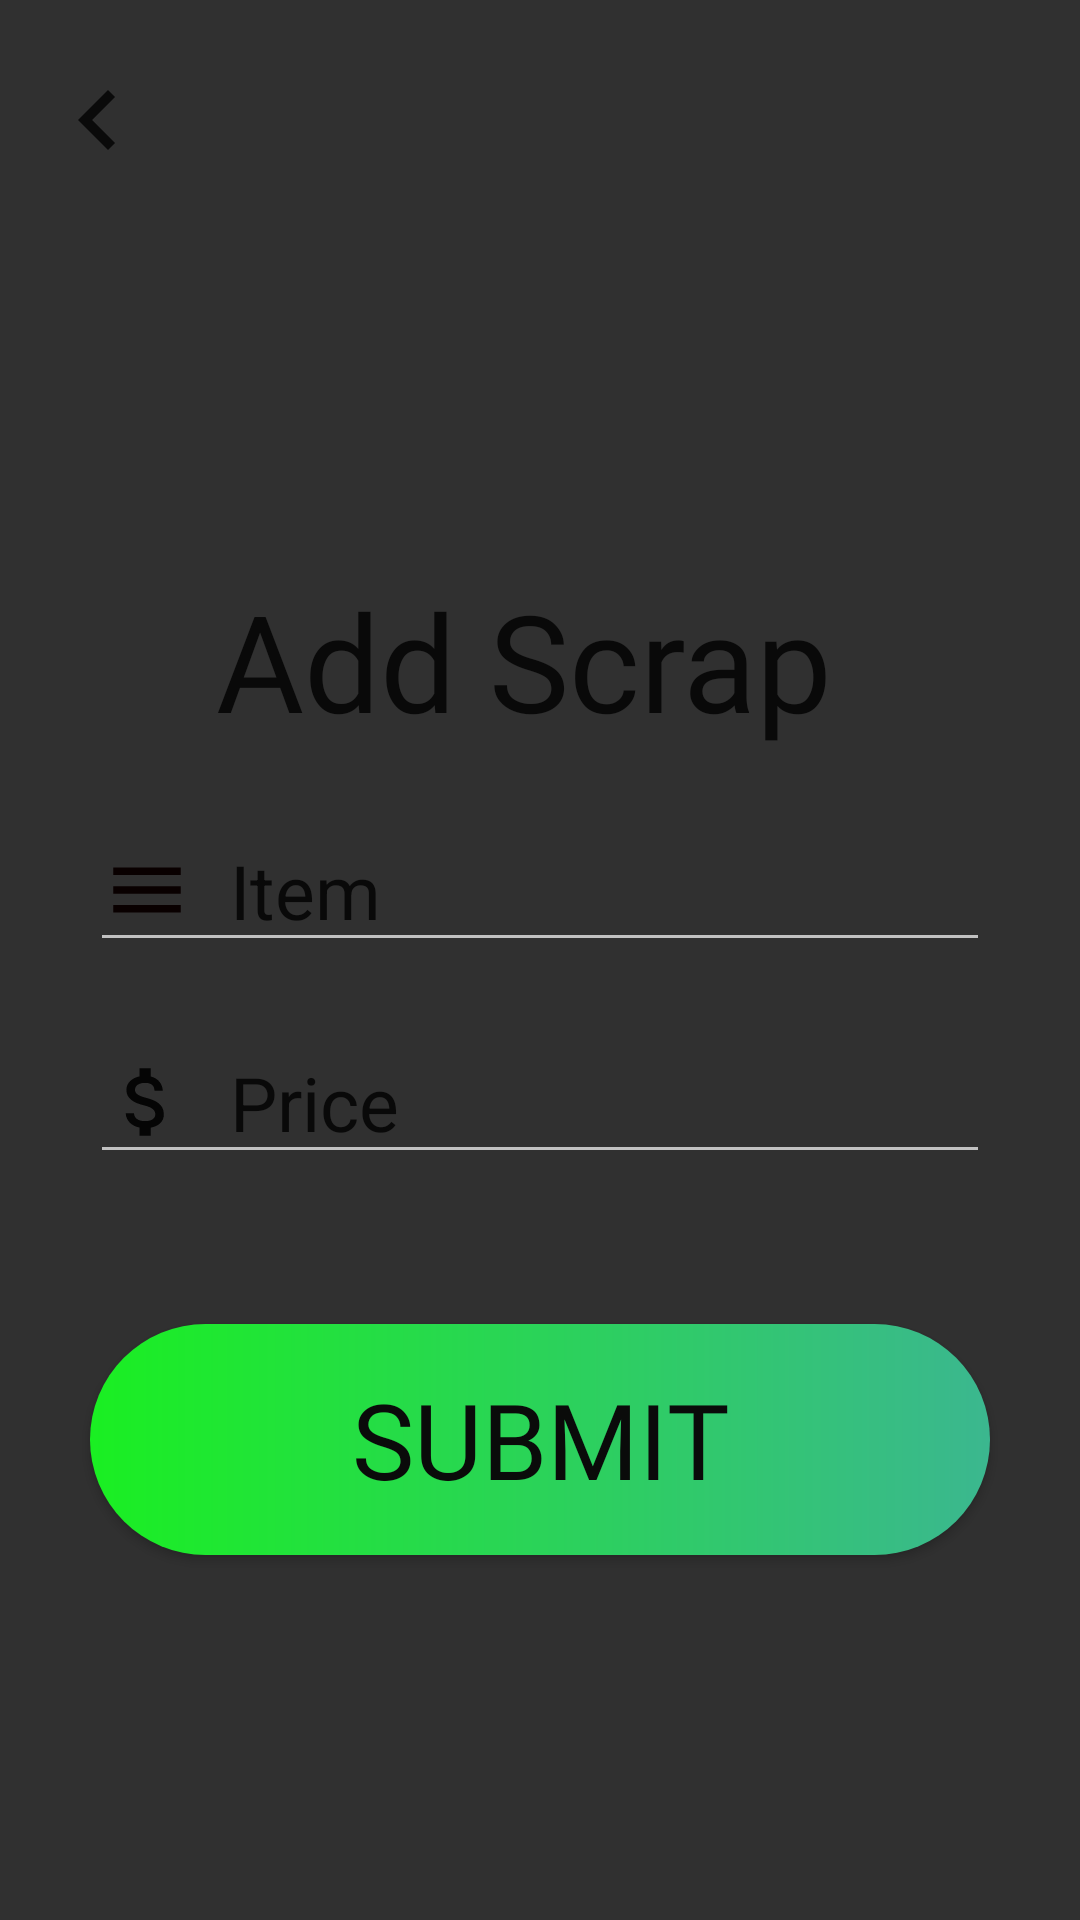

Here is an Android app screen rendered from its layout file. Give the layout XML and the strings, colors and styles it references.
<!-- AndroidManifest.xml: application theme Theme.MyScrapCollector -->
<!-- res/layout/activity_add_scrap.xml -->
<?xml version="1.0" encoding="utf-8"?>
<LinearLayout xmlns:android="http://schemas.android.com/apk/res/android"
    xmlns:app="http://schemas.android.com/apk/res-auto"
    xmlns:tools="http://schemas.android.com/tools"
    android:layout_width="match_parent"
    android:layout_height="match_parent"
    tools:context=".AddScrap"
    android:orientation="vertical"
    android:background="@drawable/wall1">

    <ImageView
        android:id="@+id/img"
        android:layout_width="65dp"
        android:layout_height="wrap_content"
        android:layout_marginTop="20dp"
        android:src="@drawable/ic_baseline_chevron_left_24" />
    <TextView
        android:layout_width="match_parent"
        android:layout_height="wrap_content"
        android:text="Add Scrap "
        android:textSize="45dp"
        android:textAlignment="center"
        android:textColor="@color/black"
        android:fontFamily="@font/heading"
        android:layout_marginTop="130dp"

        />
    <EditText
        android:id="@+id/item_name"
        android:layout_width="300dp"
        android:layout_height="wrap_content"
        android:layout_gravity="center"
        android:layout_marginTop="20dp"
        android:drawableLeft="@drawable/ic_baseline_menu_24"
        android:hint="  Item"
        android:textColorHint="@color/black"
        android:textSize="25dp"
        android:inputType="text"
        />

    <EditText
        android:id="@+id/item_price"
        android:layout_width="300dp"
        android:layout_height="wrap_content"
        android:layout_gravity="center"
        android:layout_marginTop="20dp"
        android:textColorHint="@color/black"
        android:hint="  Price"
        android:textSize="25dp"
        android:drawableLeft="@drawable/ic_baseline_attach_money_24"
        android:inputType="number"

        />
    <Button
        android:id="@+id/btn_sub"
        android:layout_width="300dp"
        android:layout_height="77dp"
        android:layout_gravity="center"
        android:layout_marginTop="50dp"
        android:text="Submit"
        android:textColor="#0A0B0A"
        android:textSize="35dp"
        android:fontFamily="@font/heading"
        android:background="@drawable/gradient"
        />
</LinearLayout>
<!-- resources referenced by this layout -->
<resources>
  <color name="black">#090909</color>
  <!-- drawable gradient (drawable) -->
  <?xml version="1.0" encoding="utf-8"?>
  <shape xmlns:android="http://schemas.android.com/apk/res/android"    android:shape="rectangle">
  <gradient android:startColor="#1AEF22" android:endColor="#3bb78f" android:type="linear"/>
      <corners android:radius="50dp"/>
  </shape>
  <!-- drawable ic_baseline_attach_money_24 (drawable) -->
  <vector android:height="30dp" android:tint="#050505"
      android:viewportHeight="24" android:viewportWidth="24"
      android:width="30dp" xmlns:android="http://schemas.android.com/apk/res/android">
      <path android:fillColor="@android:color/white" android:pathData="M11.8,10.9c-2.27,-0.59 -3,-1.2 -3,-2.15 0,-1.09 1.01,-1.85 2.7,-1.85 1.78,0 2.44,0.85 2.5,2.1h2.21c-0.07,-1.72 -1.12,-3.3 -3.21,-3.81V3h-3v2.16c-1.94,0.42 -3.5,1.68 -3.5,3.61 0,2.31 1.91,3.46 4.7,4.13 2.5,0.6 3,1.48 3,2.41 0,0.69 -0.49,1.79 -2.7,1.79 -2.06,0 -2.87,-0.92 -2.98,-2.1h-2.2c0.12,2.19 1.76,3.42 3.68,3.83V21h3v-2.15c1.95,-0.37 3.5,-1.5 3.5,-3.55 0,-2.84 -2.43,-3.81 -4.7,-4.4z"/>
  </vector>
  <!-- drawable ic_baseline_chevron_left_24 (drawable) -->
  <vector android:height="40dp" android:tint="#0A0A0A"
      android:viewportHeight="24" android:viewportWidth="24"
      android:width="40dp" xmlns:android="http://schemas.android.com/apk/res/android">
      <path android:fillColor="@android:color/white" android:pathData="M15.41,7.41L14,6l-6,6 6,6 1.41,-1.41L10.83,12z"/>
  </vector>
  <!-- drawable ic_baseline_menu_24 (drawable) -->
  <vector android:height="30dp" android:tint="#090000"
      android:viewportHeight="24" android:viewportWidth="24"
      android:width="30dp" xmlns:android="http://schemas.android.com/apk/res/android">
      <path android:fillColor="@android:color/white" android:pathData="M3,18h18v-2L3,16v2zM3,13h18v-2L3,11v2zM3,6v2h18L21,6L3,6z"/>
  </vector>
  <style name="Theme.MyScrapCollector" parent="Theme.AppCompat.NoActionBar">
          
          <item name="colorPrimary">#FFFFFF</item>
          <item name="colorPrimaryVariant">#FFFFFF</item>
          <item name="colorOnPrimary">@color/white</item>
          
          <item name="colorSecondary">#FFFFFF</item>
          <item name="colorSecondaryVariant">#FFFEFE</item>
          <item name="colorOnSecondary">#FDFCFC</item>
          
          <item name="android:statusBarColor" tools:targetApi="l">?attr/colorPrimaryVariant</item>
          
      </style>
  <color name="white">#FFFFFFFF</color>
</resources>
